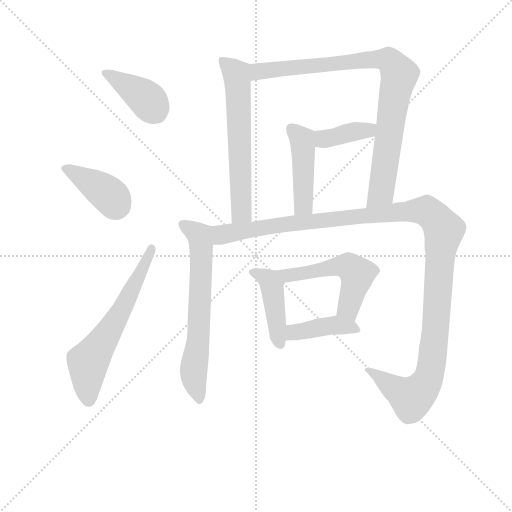
t = 0.00 s
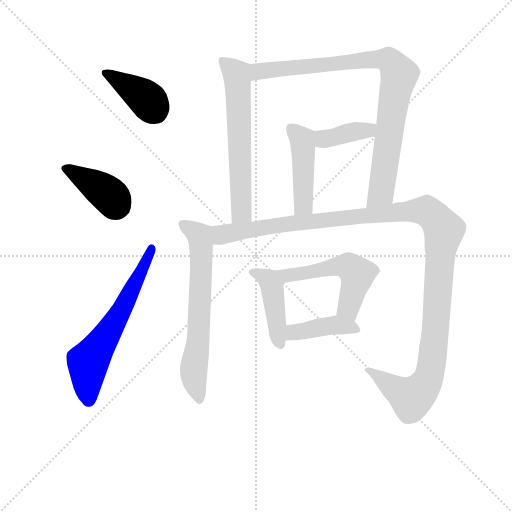
t = 1.89 s
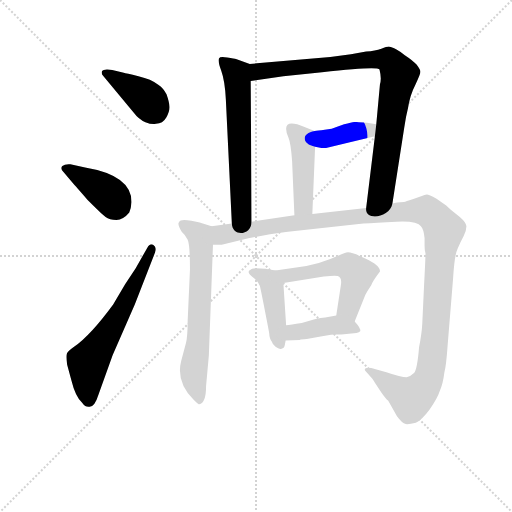
t = 3.79 s
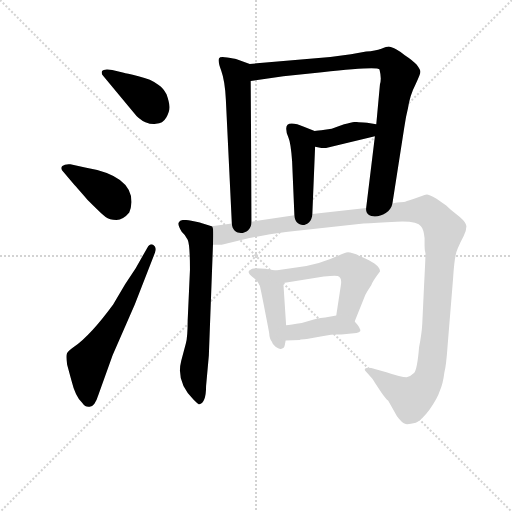
t = 5.68 s
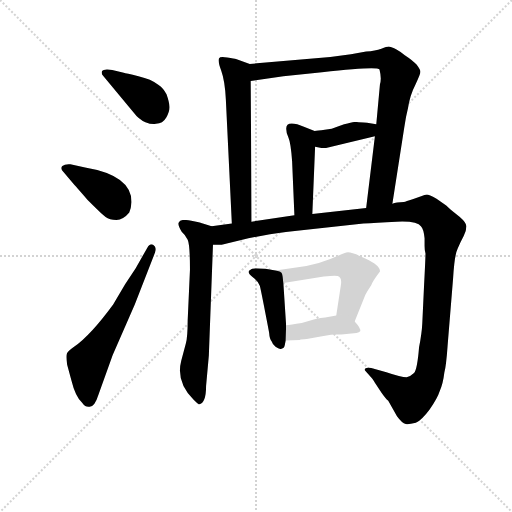
t = 7.57 s
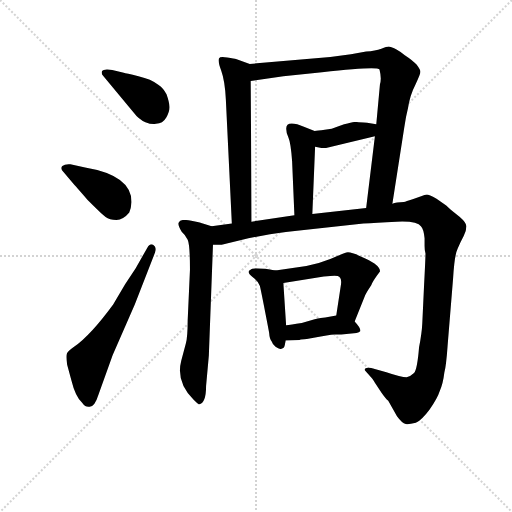
t = 9.46 s

The animated SVG that drew these frames (rendered in a browser with its animation timeline set to each time). Animation: 12 CSS @keyframes rules; one cycle of 9.46 s.

<svg version="1.1" viewBox="0 0 1024 1024" xmlns="http://www.w3.org/2000/svg">
  <g stroke="lightgray" stroke-dasharray="1,1" stroke-width="1" transform="scale(4, 4)">
    <line x1="0" y1="0" x2="256" y2="256"></line>
    <line x1="256" y1="0" x2="0" y2="256"></line>
    <line x1="128" y1="0" x2="128" y2="256"></line>
    <line x1="0" y1="128" x2="256" y2="128"></line>
  </g>
<g transform="scale(0.92, -0.92) translate(60, -900)">
   <style type="text/css">
    @keyframes keyframes0 {
      from {
       stroke: blue;
       stroke-dashoffset: 399;
       stroke-width: 128;
       }
       56% {
       animation-timing-function: step-end;
       stroke: blue;
       stroke-dashoffset: 0;
       stroke-width: 128;
       }
       to {
       stroke: black;
       stroke-width: 1024;
       }
       }
       #make-me-a-hanzi-animation-0 {
         animation: keyframes0 0.574707s both;
         animation-delay: 0.000000s;
         animation-timing-function: linear;
       }
    @keyframes keyframes1 {
      from {
       stroke: blue;
       stroke-dashoffset: 401;
       stroke-width: 128;
       }
       57% {
       animation-timing-function: step-end;
       stroke: blue;
       stroke-dashoffset: 0;
       stroke-width: 128;
       }
       to {
       stroke: black;
       stroke-width: 1024;
       }
       }
       #make-me-a-hanzi-animation-1 {
         animation: keyframes1 0.576335s both;
         animation-delay: 0.574707s;
         animation-timing-function: linear;
       }
    @keyframes keyframes2 {
      from {
       stroke: blue;
       stroke-dashoffset: 621;
       stroke-width: 128;
       }
       67% {
       animation-timing-function: step-end;
       stroke: blue;
       stroke-dashoffset: 0;
       stroke-width: 128;
       }
       to {
       stroke: black;
       stroke-width: 1024;
       }
       }
       #make-me-a-hanzi-animation-2 {
         animation: keyframes2 0.755371s both;
         animation-delay: 1.151042s;
         animation-timing-function: linear;
       }
    @keyframes keyframes3 {
      from {
       stroke: blue;
       stroke-dashoffset: 622;
       stroke-width: 128;
       }
       67% {
       animation-timing-function: step-end;
       stroke: blue;
       stroke-dashoffset: 0;
       stroke-width: 128;
       }
       to {
       stroke: black;
       stroke-width: 1024;
       }
       }
       #make-me-a-hanzi-animation-3 {
         animation: keyframes3 0.756185s both;
         animation-delay: 1.906413s;
         animation-timing-function: linear;
       }
    @keyframes keyframes4 {
      from {
       stroke: blue;
       stroke-dashoffset: 893;
       stroke-width: 128;
       }
       74% {
       animation-timing-function: step-end;
       stroke: blue;
       stroke-dashoffset: 0;
       stroke-width: 128;
       }
       to {
       stroke: black;
       stroke-width: 1024;
       }
       }
       #make-me-a-hanzi-animation-4 {
         animation: keyframes4 0.976725s both;
         animation-delay: 2.662598s;
         animation-timing-function: linear;
       }
    @keyframes keyframes5 {
      from {
       stroke: blue;
       stroke-dashoffset: 386;
       stroke-width: 128;
       }
       56% {
       animation-timing-function: step-end;
       stroke: blue;
       stroke-dashoffset: 0;
       stroke-width: 128;
       }
       to {
       stroke: black;
       stroke-width: 1024;
       }
       }
       #make-me-a-hanzi-animation-5 {
         animation: keyframes5 0.564128s both;
         animation-delay: 3.639323s;
         animation-timing-function: linear;
       }
    @keyframes keyframes6 {
      from {
       stroke: blue;
       stroke-dashoffset: 449;
       stroke-width: 128;
       }
       59% {
       animation-timing-function: step-end;
       stroke: blue;
       stroke-dashoffset: 0;
       stroke-width: 128;
       }
       to {
       stroke: black;
       stroke-width: 1024;
       }
       }
       #make-me-a-hanzi-animation-6 {
         animation: keyframes6 0.615397s both;
         animation-delay: 4.203451s;
         animation-timing-function: linear;
       }
    @keyframes keyframes7 {
      from {
       stroke: blue;
       stroke-dashoffset: 658;
       stroke-width: 128;
       }
       68% {
       animation-timing-function: step-end;
       stroke: blue;
       stroke-dashoffset: 0;
       stroke-width: 128;
       }
       to {
       stroke: black;
       stroke-width: 1024;
       }
       }
       #make-me-a-hanzi-animation-7 {
         animation: keyframes7 0.785482s both;
         animation-delay: 4.818848s;
         animation-timing-function: linear;
       }
    @keyframes keyframes8 {
      from {
       stroke: blue;
       stroke-dashoffset: 1273;
       stroke-width: 128;
       }
       81% {
       animation-timing-function: step-end;
       stroke: blue;
       stroke-dashoffset: 0;
       stroke-width: 128;
       }
       to {
       stroke: black;
       stroke-width: 1024;
       }
       }
       #make-me-a-hanzi-animation-8 {
         animation: keyframes8 1.285970s both;
         animation-delay: 5.604329s;
         animation-timing-function: linear;
       }
    @keyframes keyframes9 {
      from {
       stroke: blue;
       stroke-dashoffset: 435;
       stroke-width: 128;
       }
       59% {
       animation-timing-function: step-end;
       stroke: blue;
       stroke-dashoffset: 0;
       stroke-width: 128;
       }
       to {
       stroke: black;
       stroke-width: 1024;
       }
       }
       #make-me-a-hanzi-animation-9 {
         animation: keyframes9 0.604004s both;
         animation-delay: 6.890299s;
         animation-timing-function: linear;
       }
    @keyframes keyframes10 {
      from {
       stroke: blue;
       stroke-dashoffset: 532;
       stroke-width: 128;
       }
       63% {
       animation-timing-function: step-end;
       stroke: blue;
       stroke-dashoffset: 0;
       stroke-width: 128;
       }
       to {
       stroke: black;
       stroke-width: 1024;
       }
       }
       #make-me-a-hanzi-animation-10 {
         animation: keyframes10 0.682943s both;
         animation-delay: 7.494303s;
         animation-timing-function: linear;
       }
    @keyframes keyframes11 {
      from {
       stroke: blue;
       stroke-dashoffset: 414;
       stroke-width: 128;
       }
       57% {
       animation-timing-function: step-end;
       stroke: blue;
       stroke-dashoffset: 0;
       stroke-width: 128;
       }
       to {
       stroke: black;
       stroke-width: 1024;
       }
       }
       #make-me-a-hanzi-animation-11 {
         animation: keyframes11 0.586914s both;
         animation-delay: 8.177246s;
         animation-timing-function: linear;
       }
</style>
<path d="M 184.0 748.0 Q 165.0 751.0 162.0 745.5 Q 159.0 740.0 165.0 734.0 L 230.0 656.0 Q 242.0 640.0 256.0 634.5 Q 270.0 629.0 279.0 631.0 Q 294.0 631.0 301.5 644.5 Q 309.0 658.0 308.5 668.0 Q 308.0 678.0 302.0 695.0 Q 295.0 709.0 284.0 716.0 Q 269.0 728.0 241.0 734.5 Q 213.0 741.0 209.0 742.0 L 184.0 748.0 Z" fill="lightgray"></path> 
<path d="M 101.0 499.0 Q 103.0 497.0 130.0 466.0 Q 161.0 435.0 169.5 428.5 Q 178.0 422.0 193.0 422.0 Q 208.0 422.0 221.0 438.0 Q 225.0 447.0 226.0 461.0 Q 226.0 519.0 125.0 536.0 L 93.0 543.0 Q 81.0 544.0 75.5 539.0 Q 70.0 534.0 78.0 526.0 L 101.0 499.0 Z" fill="lightgray"></path> 
<path d="M 235.0 317.0 L 212.0 282.0 L 186.0 238.0 Q 137.0 171.0 101.0 146.0 Q 88.0 137.0 85.5 131.5 Q 83.0 126.0 86.0 107.0 L 95.0 74.0 Q 104.0 37.0 119.0 24.0 Q 126.0 14.0 135.0 16.0 Q 146.0 16.0 154.0 42.0 L 185.0 128.0 L 233.0 238.0 L 277.0 351.0 Q 281.0 363.0 273.5 367.5 Q 266.0 372.0 260.0 361.0 L 235.0 317.0 Z" fill="lightgray"></path> 
<path d="M 483.0 761.0 L 453.0 772.0 Q 450.0 772.0 434.0 775.0 Q 418.0 778.0 416.0 773.0 Q 413.0 768.0 421.0 746.0 Q 429.0 724.0 431.0 683.0 L 444.0 414.0 C 445.0 384.0 487.0 388.0 487.0 418.0 L 485.0 724.0 C 485.0 754.0 485.0 760.0 483.0 761.0 Z" fill="lightgray"></path> 
<path d="M 793.0 457.0 L 819.0 624.0 Q 822.0 645.0 827.0 665.0 Q 831.0 693.0 843.0 716.0 Q 854.0 739.0 854.0 744.0 Q 854.0 748.0 846.0 759.0 Q 837.0 769.0 820.0 780.0 Q 812.0 787.0 801.0 793.0 Q 789.0 799.0 785.0 799.0 Q 781.0 799.0 769.0 794.0 Q 756.0 789.0 736.0 788.0 L 703.0 782.0 L 658.0 776.0 L 483.0 761.0 C 453.0 758.0 455.0 720.0 485.0 724.0 L 556.0 734.0 L 640.0 743.0 Q 760.0 756.0 765.0 749.0 Q 770.0 729.0 766.0 717.0 L 758.0 630.0 L 755.0 604.0 L 736.0 448.0 C 732.0 418.0 788.0 427.0 793.0 457.0 Z" fill="lightgray"></path> 
<path d="M 646.0 618.0 Q 630.0 616.0 624.0 615.0 C 594.0 610.0 596.0 587.0 625.0 581.0 L 640.0 578.0 Q 647.0 578.0 651.0 579.0 L 755.0 604.0 C 784.0 611.0 788.0 626.0 758.0 630.0 L 738.0 633.0 Q 715.0 635.0 711.0 635.0 Q 706.0 634.0 688.0 630.0 L 661.0 620.0 L 646.0 618.0 Z" fill="lightgray"></path> 
<path d="M 624.0 615.0 L 602.0 624.0 Q 562.0 641.0 562.0 620.0 Q 562.0 612.0 567.0 601.0 Q 572.0 590.0 575.0 550.0 L 580.0 432.0 C 581.0 402.0 618.0 405.0 619.0 435.0 L 625.0 581.0 C 626.0 611.0 626.0 614.0 624.0 615.0 Z" fill="lightgray"></path> 
<path d="M 400.0 408.0 L 381.0 414.0 Q 380.0 415.0 356.0 420.0 Q 332.0 425.0 329.0 417.0 Q 325.0 413.0 335.0 396.0 Q 342.0 390.0 348.0 379.0 Q 353.0 368.0 353.0 314.0 L 348.0 204.0 Q 348.0 168.0 344.0 153.0 L 334.0 116.0 Q 322.0 70.0 361.0 31.0 Q 372.0 20.0 373.0 21.0 Q 388.0 24.0 388.0 61.0 L 394.0 127.0 L 403.0 368.0 C 404.0 398.0 404.0 407.0 400.0 408.0 Z" fill="lightgray"></path> 
<path d="M 730.0 414.0 Q 756.0 416.0 802.0 418.0 Q 848.0 420.0 855.0 408.0 Q 861.0 402.0 863.0 382.0 L 863.0 365.0 Q 863.0 355.0 865.0 349.0 Q 865.0 339.0 862.0 282.0 L 858.0 197.0 Q 857.0 176.0 851.0 145.0 Q 847.0 96.0 840.0 89.0 Q 833.0 82.0 824.0 80.0 Q 812.0 80.0 780.0 91.0 L 747.0 100.0 Q 738.0 102.0 734.0 99.0 Q 732.0 96.0 734.0 94.0 L 749.0 77.0 Q 750.0 76.0 755.0 68.0 L 769.0 47.0 Q 778.0 34.0 784.0 29.0 L 803.0 -5.0 Q 814.0 -20.0 822.0 -22.0 Q 829.0 -23.0 844.0 -19.0 Q 856.0 -14.0 874.0 10.0 Q 891.0 34.0 896.0 50.0 Q 903.0 65.0 906.0 90.0 Q 910.0 105.0 913.0 148.0 L 925.0 295.0 Q 928.0 346.0 935.0 360.0 Q 941.0 374.0 948.0 387.0 Q 954.0 399.0 954.0 408.0 Q 954.0 416.0 939.0 429.0 Q 924.0 441.0 920.0 444.0 L 910.0 453.0 L 889.0 468.0 Q 872.0 477.0 868.0 477.0 Q 863.0 476.0 857.0 474.0 L 837.0 467.0 Q 822.0 462.0 818.0 461.0 Q 801.0 461.0 793.0 457.0 L 736.0 448.0 L 619.0 435.0 L 580.0 432.0 L 487.0 418.0 L 444.0 414.0 L 400.0 408.0 C 370.0 404.0 373.0 365.0 403.0 368.0 L 422.0 368.0 L 480.0 382.0 L 527.0 391.0 Q 538.0 393.0 581.0 398.0 L 730.0 414.0 Z" fill="lightgray"></path> 
<path d="M 539.0 312.0 L 517.0 316.0 Q 505.0 316.0 496.0 317.0 Q 487.0 317.0 482.0 312.0 Q 477.0 307.0 489.0 298.0 Q 501.0 289.0 505.0 278.0 Q 508.0 266.0 525.0 177.0 Q 526.0 162.0 531.0 157.0 Q 532.0 152.0 539.0 146.0 Q 547.0 140.0 552.0 142.0 Q 557.0 143.0 558.0 146.0 Q 559.0 149.0 561.0 160.0 L 562.0 193.0 L 556.0 285.0 C 554.0 309.0 554.0 309.0 539.0 312.0 Z" fill="lightgray"></path> 
<path d="M 711.0 201.0 L 733.0 256.0 Q 735.0 262.0 747.0 280.0 Q 750.0 289.0 766.0 310.0 Q 767.0 317.0 754.0 327.0 Q 740.0 336.0 734.0 338.0 Q 702.0 354.0 693.0 351.0 Q 684.0 348.0 658.0 337.0 Q 631.0 326.0 606.0 322.0 L 539.0 312.0 C 509.0 308.0 526.0 280.0 556.0 285.0 L 644.0 299.0 Q 670.0 302.0 674.0 300.0 Q 684.0 297.0 681.0 280.0 L 671.0 214.0 C 667.0 184.0 700.0 173.0 711.0 201.0 Z" fill="lightgray"></path> 
<path d="M 715.0 176.0 Q 721.0 178.0 723.0 180.0 Q 725.0 186.0 711.0 201.0 C 696.0 218.0 696.0 218.0 671.0 214.0 L 647.0 210.0 Q 639.0 210.0 624.0 206.0 L 596.0 198.0 Q 571.0 194.0 562.0 193.0 C 532.0 189.0 531.0 159.0 561.0 160.0 L 591.0 161.0 L 594.0 162.0 Q 602.0 162.0 607.0 163.0 L 622.0 166.0 Q 655.0 172.0 667.0 173.0 L 682.0 173.0 L 715.0 176.0 Z" fill="lightgray"></path> 
      <clipPath id="make-me-a-hanzi-clip-0">
      <path d="M 184.0 748.0 Q 165.0 751.0 162.0 745.5 Q 159.0 740.0 165.0 734.0 L 230.0 656.0 Q 242.0 640.0 256.0 634.5 Q 270.0 629.0 279.0 631.0 Q 294.0 631.0 301.5 644.5 Q 309.0 658.0 308.5 668.0 Q 308.0 678.0 302.0 695.0 Q 295.0 709.0 284.0 716.0 Q 269.0 728.0 241.0 734.5 Q 213.0 741.0 209.0 742.0 L 184.0 748.0 Z" fill="lightgray"></path>
      </clipPath>
      <path clip-path="url(#make-me-a-hanzi-clip-0)" d="M 168.0 741.0 L 250.0 692.0 L 280.0 655.0 " fill="none" id="make-me-a-hanzi-animation-0" stroke-dasharray="271 542" stroke-linecap="round"></path>

      <clipPath id="make-me-a-hanzi-clip-1">
      <path d="M 101.0 499.0 Q 103.0 497.0 130.0 466.0 Q 161.0 435.0 169.5 428.5 Q 178.0 422.0 193.0 422.0 Q 208.0 422.0 221.0 438.0 Q 225.0 447.0 226.0 461.0 Q 226.0 519.0 125.0 536.0 L 93.0 543.0 Q 81.0 544.0 75.5 539.0 Q 70.0 534.0 78.0 526.0 L 101.0 499.0 Z" fill="lightgray"></path>
      </clipPath>
      <path clip-path="url(#make-me-a-hanzi-clip-1)" d="M 83.0 534.0 L 173.0 480.0 L 200.0 450.0 " fill="none" id="make-me-a-hanzi-animation-1" stroke-dasharray="273 546" stroke-linecap="round"></path>

      <clipPath id="make-me-a-hanzi-clip-2">
      <path d="M 235.0 317.0 L 212.0 282.0 L 186.0 238.0 Q 137.0 171.0 101.0 146.0 Q 88.0 137.0 85.5 131.5 Q 83.0 126.0 86.0 107.0 L 95.0 74.0 Q 104.0 37.0 119.0 24.0 Q 126.0 14.0 135.0 16.0 Q 146.0 16.0 154.0 42.0 L 185.0 128.0 L 233.0 238.0 L 277.0 351.0 Q 281.0 363.0 273.5 367.5 Q 266.0 372.0 260.0 361.0 L 235.0 317.0 Z" fill="lightgray"></path>
      </clipPath>
      <path clip-path="url(#make-me-a-hanzi-clip-2)" d="M 132.0 31.0 L 131.0 112.0 L 205.0 226.0 L 269.0 359.0 " fill="none" id="make-me-a-hanzi-animation-2" stroke-dasharray="493 986" stroke-linecap="round"></path>

      <clipPath id="make-me-a-hanzi-clip-3">
      <path d="M 483.0 761.0 L 453.0 772.0 Q 450.0 772.0 434.0 775.0 Q 418.0 778.0 416.0 773.0 Q 413.0 768.0 421.0 746.0 Q 429.0 724.0 431.0 683.0 L 444.0 414.0 C 445.0 384.0 487.0 388.0 487.0 418.0 L 485.0 724.0 C 485.0 754.0 485.0 760.0 483.0 761.0 Z" fill="lightgray"></path>
      </clipPath>
      <path clip-path="url(#make-me-a-hanzi-clip-3)" d="M 422.0 768.0 L 451.0 744.0 L 456.0 729.0 L 465.0 441.0 L 450.0 422.0 " fill="none" id="make-me-a-hanzi-animation-3" stroke-dasharray="494 988" stroke-linecap="round"></path>

      <clipPath id="make-me-a-hanzi-clip-4">
      <path d="M 793.0 457.0 L 819.0 624.0 Q 822.0 645.0 827.0 665.0 Q 831.0 693.0 843.0 716.0 Q 854.0 739.0 854.0 744.0 Q 854.0 748.0 846.0 759.0 Q 837.0 769.0 820.0 780.0 Q 812.0 787.0 801.0 793.0 Q 789.0 799.0 785.0 799.0 Q 781.0 799.0 769.0 794.0 Q 756.0 789.0 736.0 788.0 L 703.0 782.0 L 658.0 776.0 L 483.0 761.0 C 453.0 758.0 455.0 720.0 485.0 724.0 L 556.0 734.0 L 640.0 743.0 Q 760.0 756.0 765.0 749.0 Q 770.0 729.0 766.0 717.0 L 758.0 630.0 L 755.0 604.0 L 736.0 448.0 C 732.0 418.0 788.0 427.0 793.0 457.0 Z" fill="lightgray"></path>
      </clipPath>
      <path clip-path="url(#make-me-a-hanzi-clip-4)" d="M 491.0 731.0 L 508.0 746.0 L 556.0 752.0 L 653.0 757.0 L 744.0 771.0 L 784.0 770.0 L 791.0 764.0 L 808.0 738.0 L 769.0 484.0 L 742.0 455.0 " fill="none" id="make-me-a-hanzi-animation-4" stroke-dasharray="765 1530" stroke-linecap="round"></path>

      <clipPath id="make-me-a-hanzi-clip-5">
      <path d="M 646.0 618.0 Q 630.0 616.0 624.0 615.0 C 594.0 610.0 596.0 587.0 625.0 581.0 L 640.0 578.0 Q 647.0 578.0 651.0 579.0 L 755.0 604.0 C 784.0 611.0 788.0 626.0 758.0 630.0 L 738.0 633.0 Q 715.0 635.0 711.0 635.0 Q 706.0 634.0 688.0 630.0 L 661.0 620.0 L 646.0 618.0 Z" fill="lightgray"></path>
      </clipPath>
      <path clip-path="url(#make-me-a-hanzi-clip-5)" d="M 629.0 609.0 L 644.0 598.0 L 654.0 599.0 L 752.0 624.0 " fill="none" id="make-me-a-hanzi-animation-5" stroke-dasharray="258 516" stroke-linecap="round"></path>

      <clipPath id="make-me-a-hanzi-clip-6">
      <path d="M 624.0 615.0 L 602.0 624.0 Q 562.0 641.0 562.0 620.0 Q 562.0 612.0 567.0 601.0 Q 572.0 590.0 575.0 550.0 L 580.0 432.0 C 581.0 402.0 618.0 405.0 619.0 435.0 L 625.0 581.0 C 626.0 611.0 626.0 614.0 624.0 615.0 Z" fill="lightgray"></path>
      </clipPath>
      <path clip-path="url(#make-me-a-hanzi-clip-6)" d="M 574.0 620.0 L 597.0 593.0 L 599.0 575.0 L 600.0 458.0 L 586.0 440.0 " fill="none" id="make-me-a-hanzi-animation-6" stroke-dasharray="321 642" stroke-linecap="round"></path>

      <clipPath id="make-me-a-hanzi-clip-7">
      <path d="M 400.0 408.0 L 381.0 414.0 Q 380.0 415.0 356.0 420.0 Q 332.0 425.0 329.0 417.0 Q 325.0 413.0 335.0 396.0 Q 342.0 390.0 348.0 379.0 Q 353.0 368.0 353.0 314.0 L 348.0 204.0 Q 348.0 168.0 344.0 153.0 L 334.0 116.0 Q 322.0 70.0 361.0 31.0 Q 372.0 20.0 373.0 21.0 Q 388.0 24.0 388.0 61.0 L 394.0 127.0 L 403.0 368.0 C 404.0 398.0 404.0 407.0 400.0 408.0 Z" fill="lightgray"></path>
      </clipPath>
      <path clip-path="url(#make-me-a-hanzi-clip-7)" d="M 337.0 413.0 L 375.0 384.0 L 378.0 316.0 L 371.0 165.0 L 361.0 94.0 L 372.0 32.0 " fill="none" id="make-me-a-hanzi-animation-7" stroke-dasharray="530 1060" stroke-linecap="round"></path>

      <clipPath id="make-me-a-hanzi-clip-8">
      <path d="M 730.0 414.0 Q 756.0 416.0 802.0 418.0 Q 848.0 420.0 855.0 408.0 Q 861.0 402.0 863.0 382.0 L 863.0 365.0 Q 863.0 355.0 865.0 349.0 Q 865.0 339.0 862.0 282.0 L 858.0 197.0 Q 857.0 176.0 851.0 145.0 Q 847.0 96.0 840.0 89.0 Q 833.0 82.0 824.0 80.0 Q 812.0 80.0 780.0 91.0 L 747.0 100.0 Q 738.0 102.0 734.0 99.0 Q 732.0 96.0 734.0 94.0 L 749.0 77.0 Q 750.0 76.0 755.0 68.0 L 769.0 47.0 Q 778.0 34.0 784.0 29.0 L 803.0 -5.0 Q 814.0 -20.0 822.0 -22.0 Q 829.0 -23.0 844.0 -19.0 Q 856.0 -14.0 874.0 10.0 Q 891.0 34.0 896.0 50.0 Q 903.0 65.0 906.0 90.0 Q 910.0 105.0 913.0 148.0 L 925.0 295.0 Q 928.0 346.0 935.0 360.0 Q 941.0 374.0 948.0 387.0 Q 954.0 399.0 954.0 408.0 Q 954.0 416.0 939.0 429.0 Q 924.0 441.0 920.0 444.0 L 910.0 453.0 L 889.0 468.0 Q 872.0 477.0 868.0 477.0 Q 863.0 476.0 857.0 474.0 L 837.0 467.0 Q 822.0 462.0 818.0 461.0 Q 801.0 461.0 793.0 457.0 L 736.0 448.0 L 619.0 435.0 L 580.0 432.0 L 487.0 418.0 L 444.0 414.0 L 400.0 408.0 C 370.0 404.0 373.0 365.0 403.0 368.0 L 422.0 368.0 L 480.0 382.0 L 527.0 391.0 Q 538.0 393.0 581.0 398.0 L 730.0 414.0 Z" fill="lightgray"></path>
      </clipPath>
      <path clip-path="url(#make-me-a-hanzi-clip-8)" d="M 408.0 375.0 L 425.0 390.0 L 559.0 413.0 L 838.0 442.0 L 874.0 437.0 L 904.0 398.0 L 886.0 172.0 L 867.0 68.0 L 834.0 34.0 L 741.0 97.0 " fill="none" id="make-me-a-hanzi-animation-8" stroke-dasharray="1145 2290" stroke-linecap="round"></path>

      <clipPath id="make-me-a-hanzi-clip-9">
      <path d="M 539.0 312.0 L 517.0 316.0 Q 505.0 316.0 496.0 317.0 Q 487.0 317.0 482.0 312.0 Q 477.0 307.0 489.0 298.0 Q 501.0 289.0 505.0 278.0 Q 508.0 266.0 525.0 177.0 Q 526.0 162.0 531.0 157.0 Q 532.0 152.0 539.0 146.0 Q 547.0 140.0 552.0 142.0 Q 557.0 143.0 558.0 146.0 Q 559.0 149.0 561.0 160.0 L 562.0 193.0 L 556.0 285.0 C 554.0 309.0 554.0 309.0 539.0 312.0 Z" fill="lightgray"></path>
      </clipPath>
      <path clip-path="url(#make-me-a-hanzi-clip-9)" d="M 491.0 308.0 L 521.0 293.0 L 531.0 279.0 L 549.0 152.0 " fill="none" id="make-me-a-hanzi-animation-9" stroke-dasharray="307 614" stroke-linecap="round"></path>

      <clipPath id="make-me-a-hanzi-clip-10">
      <path d="M 711.0 201.0 L 733.0 256.0 Q 735.0 262.0 747.0 280.0 Q 750.0 289.0 766.0 310.0 Q 767.0 317.0 754.0 327.0 Q 740.0 336.0 734.0 338.0 Q 702.0 354.0 693.0 351.0 Q 684.0 348.0 658.0 337.0 Q 631.0 326.0 606.0 322.0 L 539.0 312.0 C 509.0 308.0 526.0 280.0 556.0 285.0 L 644.0 299.0 Q 670.0 302.0 674.0 300.0 Q 684.0 297.0 681.0 280.0 L 671.0 214.0 C 667.0 184.0 700.0 173.0 711.0 201.0 Z" fill="lightgray"></path>
      </clipPath>
      <path clip-path="url(#make-me-a-hanzi-clip-10)" d="M 547.0 307.0 L 576.0 302.0 L 673.0 322.0 L 689.0 322.0 L 711.0 312.0 L 717.0 304.0 L 698.0 229.0 L 707.0 211.0 " fill="none" id="make-me-a-hanzi-animation-10" stroke-dasharray="404 808" stroke-linecap="round"></path>

      <clipPath id="make-me-a-hanzi-clip-11">
      <path d="M 715.0 176.0 Q 721.0 178.0 723.0 180.0 Q 725.0 186.0 711.0 201.0 C 696.0 218.0 696.0 218.0 671.0 214.0 L 647.0 210.0 Q 639.0 210.0 624.0 206.0 L 596.0 198.0 Q 571.0 194.0 562.0 193.0 C 532.0 189.0 531.0 159.0 561.0 160.0 L 591.0 161.0 L 594.0 162.0 Q 602.0 162.0 607.0 163.0 L 622.0 166.0 Q 655.0 172.0 667.0 173.0 L 682.0 173.0 L 715.0 176.0 Z" fill="lightgray"></path>
      </clipPath>
      <path clip-path="url(#make-me-a-hanzi-clip-11)" d="M 568.0 165.0 L 576.0 176.0 L 668.0 194.0 L 717.0 183.0 " fill="none" id="make-me-a-hanzi-animation-11" stroke-dasharray="286 572" stroke-linecap="round"></path>

</g>
</svg>
